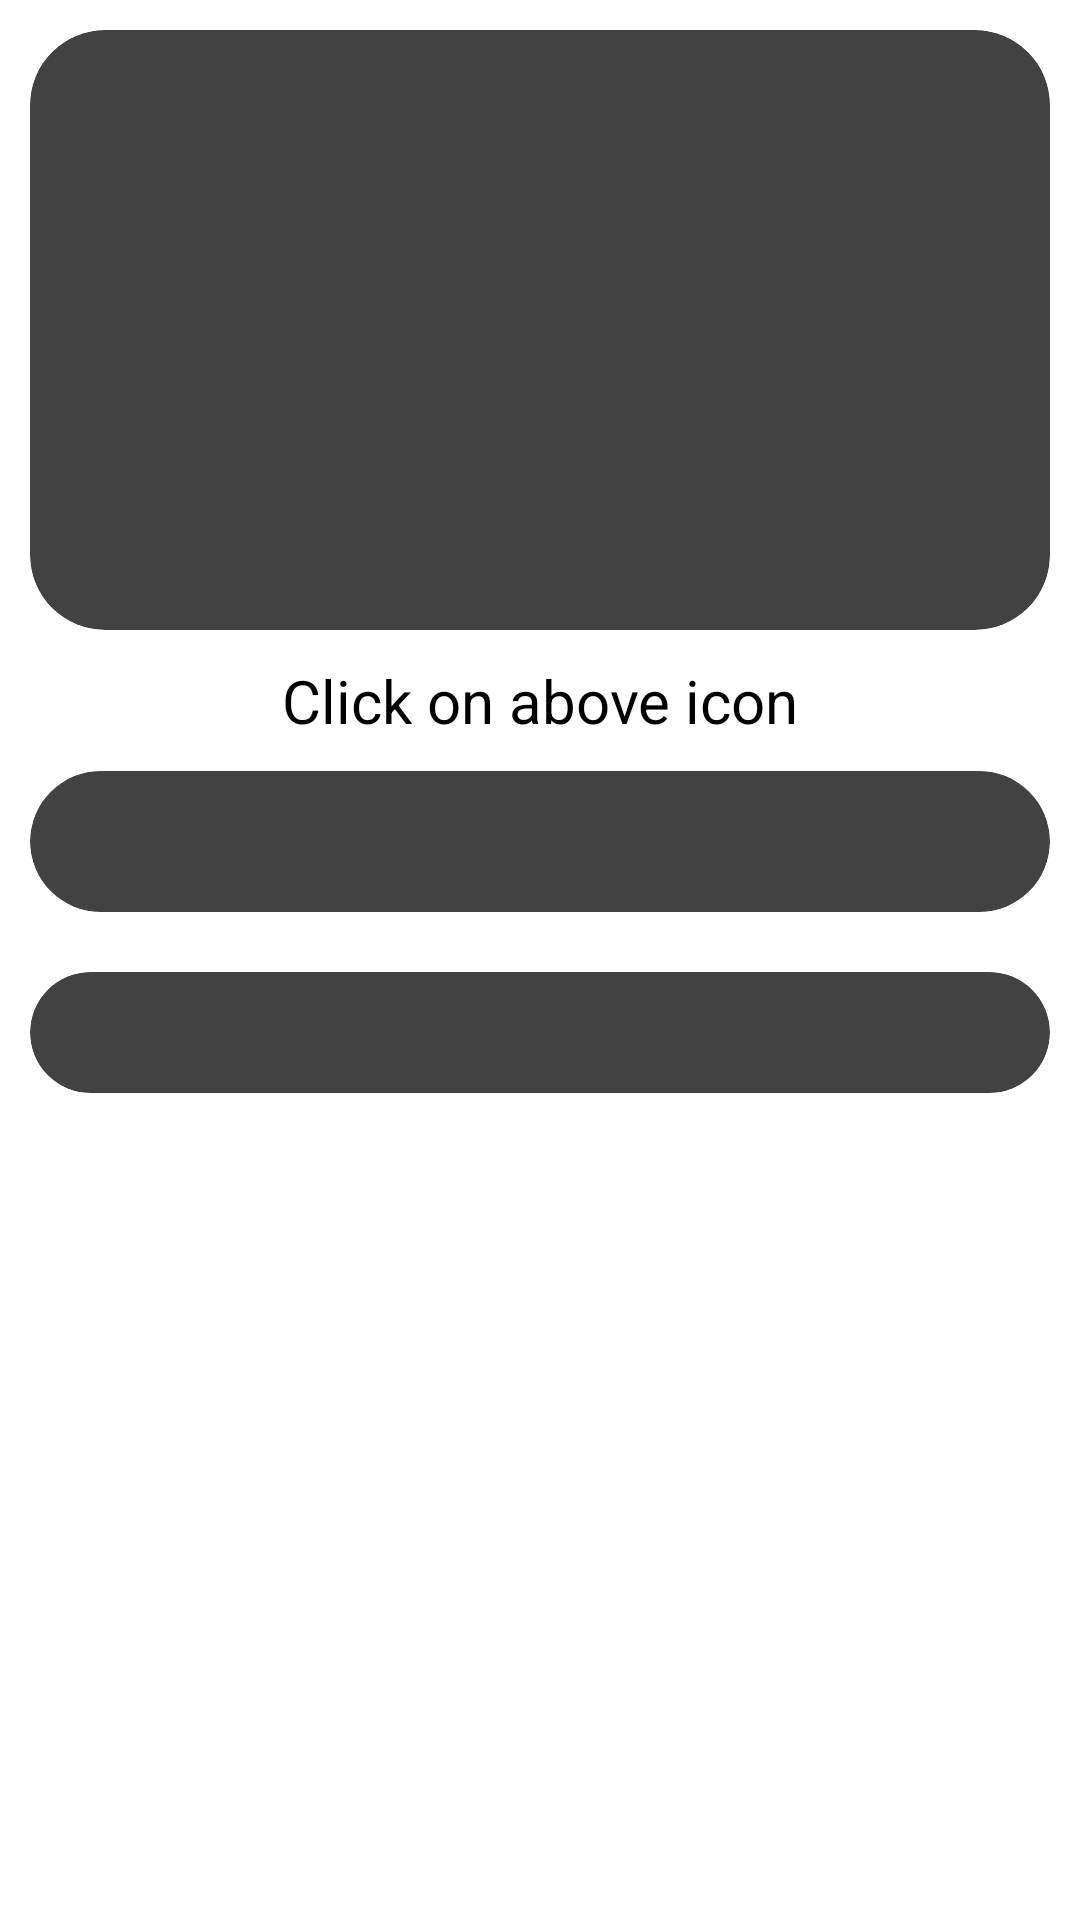

The Android layout XML behind this screen, and the referenced resources:
<!-- AndroidManifest.xml: application theme Theme.HDANAyushServicesAvailabilityApp -->
<!-- res/layout/activity_ayurvedarecom.xml -->
<?xml version="1.0" encoding="utf-8"?>
<LinearLayout xmlns:android="http://schemas.android.com/apk/res/android"
    xmlns:app="http://schemas.android.com/apk/res-auto"
    xmlns:tools="http://schemas.android.com/tools"
    android:layout_width="match_parent"
    android:layout_height="match_parent"
    android:orientation="vertical"
    android:background="@color/white"
    android:gravity="center"
    tools:context=".User.Ayurvedarecom">


    <ScrollView
        android:layout_width="match_parent"
        android:layout_height="match_parent">

        <LinearLayout
            android:layout_width="match_parent"
            android:layout_height="match_parent"
            android:orientation="vertical">

            <androidx.cardview.widget.CardView
                android:layout_width="match_parent"
                android:layout_height="wrap_content"
                android:layout_margin="10dp"
                app:cardCornerRadius="25dp"
                app:cardElevation="5dp"
                >
                <ImageView
                    android:id="@+id/image"
                    android:padding="10dp"
                    android:src="@drawable/imageadd"
                    android:layout_width="match_parent"
                    android:layout_height="200dp"/>
            </androidx.cardview.widget.CardView>

            <TextView
                android:layout_width="match_parent"
                android:layout_height="wrap_content"
                android:text="Click on above icon"
                android:textColor="@color/black"
                android:gravity="center"
                android:textSize="20sp"/>

            <androidx.cardview.widget.CardView
                android:layout_width="match_parent"
                android:layout_height="wrap_content"
                android:layout_margin="10dp"
                app:cardCornerRadius="25dp"
                app:cardElevation="5dp"
                >
                <TextView
                    android:id="@+id/tvname"
                    android:padding="10dp"
                    android:textSize="20sp"
                    android:gravity="center"
                    android:textColor="@color/black"
                    android:textStyle="bold"
                    android:layout_width="match_parent"
                    android:layout_height="wrap_content"/>
            </androidx.cardview.widget.CardView>


            <androidx.cardview.widget.CardView
                android:layout_width="match_parent"
                android:layout_height="wrap_content"
                android:layout_margin="10dp"
                app:cardCornerRadius="25dp"
                app:cardElevation="5dp"
                >
                <TextView
                    android:id="@+id/tvinfo"
                    android:padding="10dp"
                    android:textSize="15sp"
                    android:textColor="@color/black"
                    android:layout_width="match_parent"
                    android:layout_height="wrap_content"/>
            </androidx.cardview.widget.CardView>

        </LinearLayout>
    </ScrollView>






</LinearLayout>
<!-- resources referenced by this layout -->
<resources>
  <color name="black">#FF000000</color>
  <color name="white">#FFFFFFFF</color>
</resources>
